Dataset: data (GitHub, anmesh-vicky/Bilinear_Coord_Ebeam). Classes: Centred, Hexagonal, Noise, Obilique, Rectangular, Square, centred, hexagonal, noise, oblique, rectangular, square.

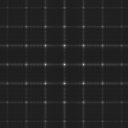
Label: rectangular

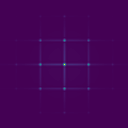
Label: Square

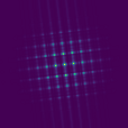
Label: Rectangular

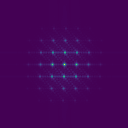
Label: Centred

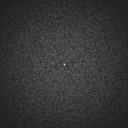
Label: noise

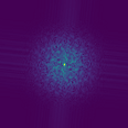
Label: Noise
